Labelled photos from "CLAHE", an image-classification folder in MayaUA21/TUGAS-AKHIR-MAYA-NEW. The possible labels are: benign, malignant, normal.

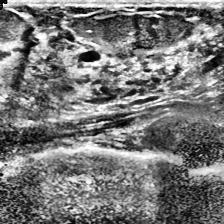
Label: normal

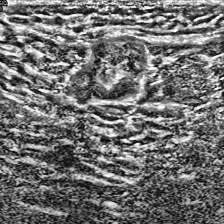
Label: malignant

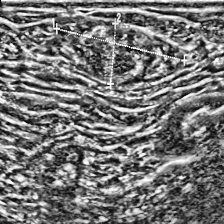
Label: benign

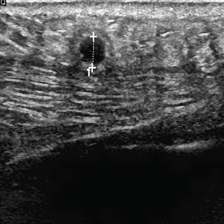
Label: benign

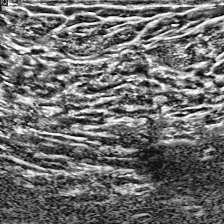
Label: normal

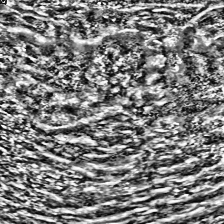
Label: malignant
